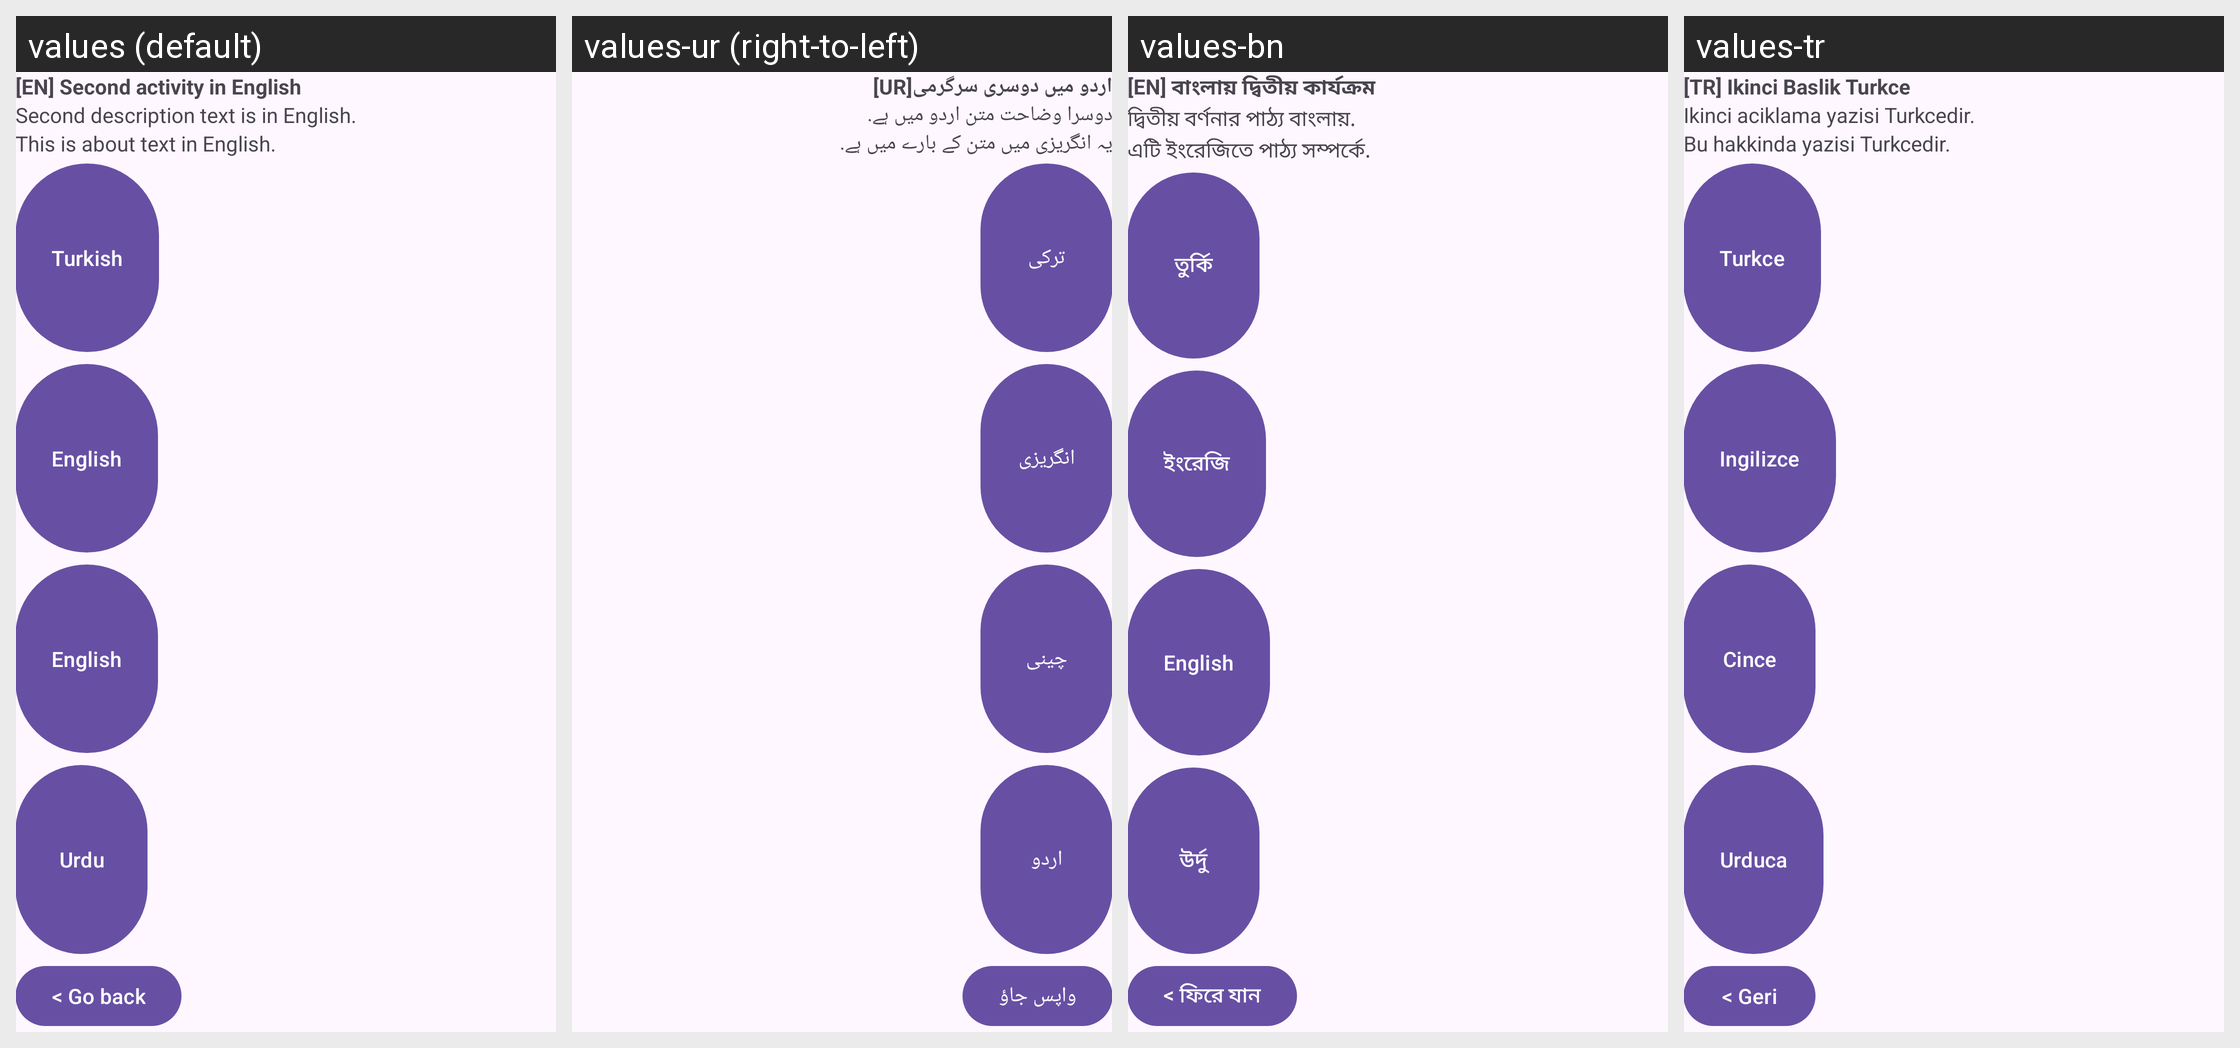

Strings drawn on this Android screen and how each of the app's shown locales translates them:
Android screen res/layout/activity_second.xml rendered under 4 locales, left to right: values (default), values-ur (right-to-left), values-bn, values-tr. Device: Nexus 5 (rendered at 1080×1920; each locale shown at half size, 540×960, under a caption strip naming it); theme Theme.Language.
Other locales in the repository, not shown: values-zh-rCN.
Strings drawn on this screen, with the default value and each locale's value (text and hints the layout hard-codes appear in the picture but are not listed):

second_activity_title
  values: [EN] Second activity in English
  values-ur: [UR]اردو میں دوسری سرگرمی
  values-bn: [EN] বাংলায় দ্বিতীয় কার্যক্রম
  values-tr: [TR] Ikinci Baslik Turkce

second_activity_desc
  values: Second description text is in English.
  values-ur: دوسرا وضاحت متن اردو میں ہے.
  values-bn: দ্বিতীয় বর্ণনার পাঠ্য বাংলায়.
  values-tr: Ikinci aciklama yazisi Turkcedir.

main_activity_about
  values: This is about text in English.
  values-ur: یہ انگریزی میں متن کے بارے میں ہے.
  values-bn: এটি ইংরেজিতে পাঠ্য সম্পর্কে.
  values-tr: Bu hakkinda yazisi Turkcedir.

main_activity_to_tr_button
  values: Turkish
  values-ur: ترکی
  values-bn: তুর্কি
  values-tr: Turkce

main_activity_to_en_button
  values: English
  values-ur: انگریزی
  values-bn: ইংরেজি
  values-tr: Ingilizce

main_activity_to_cn_button
  values: English
  values-ur: چینی
  values-bn: English  [not translated; the default value is used]
  values-tr: Cince

main_activity_to_ur_button
  values: Urdu
  values-ur: اردو
  values-bn: উর্দু
  values-tr: Urduca

back_button
  values: < Go back
  values-ur: واپس جاؤ
  values-bn: < ফিরে যান
  values-tr: < Geri
